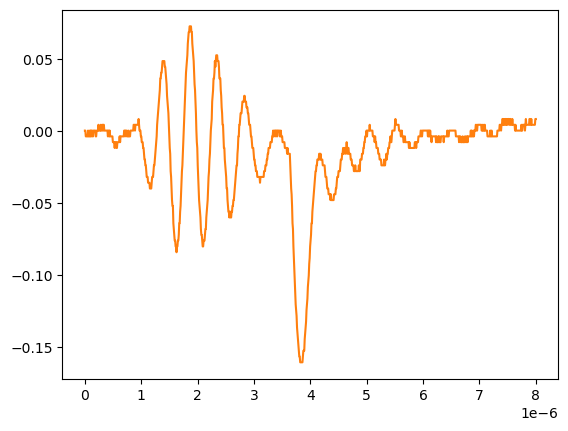

The data file committed next to this chart (first rows):
# KEYSIGHT TECHNOLOGIES, MSO-X 3024T, MY58262555, 07.30.2019051434
# time, 1
# 2024-09-12 15:46:39.649587
0.000000000000000000e+00, 2.613070000000000106e-04
8.008008008008007187e-09, 2.613070000000000106e-04
1.601601601601601437e-08, -3.758800000000000075e-03
2.402402402402402322e-08, -3.758800000000000075e-03
3.203203203203202875e-08, -3.758800000000000075e-03
4.004004004004003428e-08, -3.758800000000000075e-03
4.804804804804804643e-08, -3.758800000000000075e-03
5.605605605605605196e-08, 2.613070000000000106e-04
6.406406406406405750e-08, -3.758800000000000075e-03
7.207207207207206965e-08, -3.758800000000000075e-03
8.008008008008006856e-08, -3.758800000000000075e-03
8.808808808808808071e-08, 2.613070000000000106e-04
9.609609609609609286e-08, -3.758800000000000075e-03
1.041041041041040918e-07, 2.613070000000000106e-04
1.121121121121121039e-07, -3.758800000000000075e-03
1.201201201201201028e-07, 2.613070000000000106e-04
1.281281281281281150e-07, 2.613070000000000106e-04
1.361361361361361271e-07, -3.758800000000000075e-03
1.441441441441441393e-07, -3.758800000000000075e-03
1.521521521521521250e-07, 2.613070000000000106e-04
1.601601601601601371e-07, 2.613070000000000106e-04
1.681681681681681493e-07, 2.613070000000000106e-04
1.761761761761761614e-07, 2.613070000000000106e-04
1.841841841841841736e-07, 2.613070000000000106e-04
1.921921921921921857e-07, -3.758800000000000075e-03
2.002002002002001714e-07, -3.758800000000000075e-03
2.082082082082081836e-07, 2.613070000000000106e-04
2.162162162162161957e-07, 2.613070000000000106e-04
2.242242242242242079e-07, 2.613070000000000106e-04
2.322322322322322200e-07, 2.613070000000000106e-04
2.402402402402402057e-07, 4.281410000000000250e-03
2.482482482482482178e-07, 2.613070000000000106e-04
2.562562562562562300e-07, 2.613070000000000106e-04
2.642642642642642421e-07, 2.613070000000000106e-04
2.722722722722722543e-07, 2.613070000000000106e-04
2.802802802802802664e-07, 4.281410000000000250e-03
2.882882882882882786e-07, 2.613070000000000106e-04
2.962962962962962907e-07, 2.613070000000000106e-04
3.043043043043042499e-07, 4.281410000000000250e-03
3.123123123123122621e-07, 4.281410000000000250e-03
3.203203203203202742e-07, 2.613070000000000106e-04
3.283283283283282864e-07, 4.281410000000000250e-03
3.363363363363362985e-07, 4.281410000000000250e-03
3.443443443443443107e-07, 2.613070000000000106e-04
3.523523523523523228e-07, 2.613070000000000106e-04
3.603603603603603350e-07, 2.613070000000000106e-04
3.683683683683683471e-07, 2.613070000000000106e-04
3.763763763763763593e-07, 2.613070000000000106e-04
3.843843843843843714e-07, 2.613070000000000106e-04
3.923923923923923307e-07, 2.613070000000000106e-04
4.004004004004003428e-07, 2.613070000000000106e-04
4.084084084084083550e-07, -3.758800000000000075e-03
4.164164164164163671e-07, 2.613070000000000106e-04
4.244244244244243793e-07, 2.613070000000000106e-04
4.324324324324323914e-07, -3.758800000000000075e-03
4.404404404404404036e-07, 2.613070000000000106e-04
4.484484484484484157e-07, -3.758800000000000075e-03
4.564564564564564279e-07, -3.758800000000000075e-03
... 942 more rows
